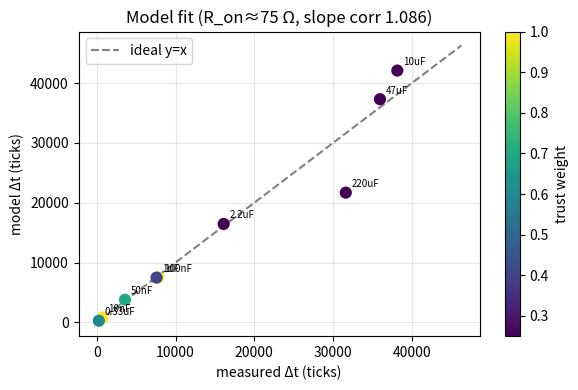
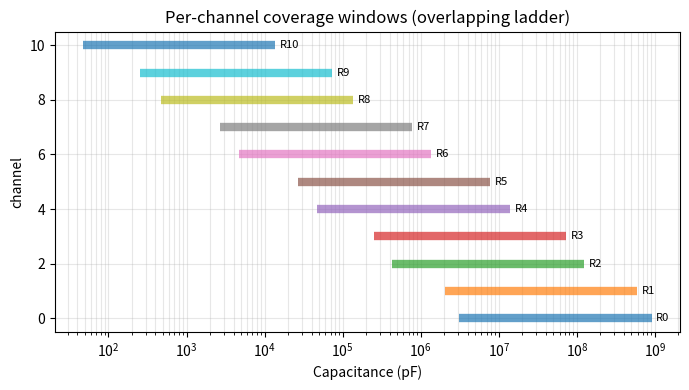

Write the Python code that produced these figures, in order.
#!/usr/bin/env python3
r"""cap_sim.py - Phase-3 calibration model for the auto-ranging cap meter.

Fits a physical model of the measurement to the bench data from Phases 1-2,
separates the systematic errors, and emits firmware calibration constants plus
per-range coverage predictions.

Model (per measurement), in ticks / ohm / pF:
    dt = p * R_eff * (C + C_stray)
  where  R_eff   = R_nom + R_on         (mux on-resistance, ~constant)
         p       = ln(ratio)/t_tick     (clock + threshold ratio; ideal 6.93e-7)
         C_stray = fixed offset capacitance at the node (pF)

We model the offset as a CONSTANT stray capacitance (range-independent), which
is what the firmware's single CAL_B assumes. Given a trial R_on the model is
linear in (p, p*C_stray), so we 1-D search R_on with an inner least-squares
solve (numpy only).  Firmware then uses:
         C = dt * CAL_K / R_eff + CAL_B,   CAL_K = 1/p,  CAL_B = -C_stray

Run:  python3 tools/cap_sim.py     -> console summary + report/sim_*.png
"""

import os
import numpy as np
import matplotlib
matplotlib.use("Agg")
import matplotlib.pyplot as plt

LN2  = np.log(2)
TICK = 1e-6                       # 1 us/tick @ 8 MHz, ps=8
P_IDEAL = LN2 * 1e-12 / TICK      # ideal slope = 6.93e-7 ticks/(ohm.pF)
N_MIN, N_MAX = 200, 58000         # good timer window (ticks)

# Bench data: (label, C_nominal_pF, R_nom_ohm, dt_ticks, trust_weight)
# trust: film/known ~1.0; electrolytics (+-20%) downweighted.
DATA = [
    ("10nF",   1.0e4, 99300,   733, 1.0),
    ("50nF",   5.0e4, 99300,  3579, 0.7),
    ("100nF",  1.0e5, 99300,  7788, 1.0),
    ("0.33uF", 3.3e5,   980,   260, 0.6),
    ("1uF",    1.0e6,  9860,  7581, 0.4),
    ("2.2uF",  2.2e6,  9860, 16105, 0.25),
    ("10uF",   1.0e7,  5519, 38161, 0.25),
    ("47uF",   4.7e7,   980, 35963, 0.25),
    ("220uF",  2.2e8,    56, 31617, 0.25),
]
CHAN_R = [10, 56, 554, 980, 5519, 9860, 56370, 99300, 560000, 1050000, 5600000]

C  = np.array([d[1] for d in DATA])
Rn = np.array([d[2] for d in DATA], float)
dt = np.array([d[3] for d in DATA], float)
w  = np.array([d[4] for d in DATA])


def fit(R_on):
    """Linear LSQ for (p, p*C_stray) at given R_on. dt = p*Reff*C + p*Reff*C_stray."""
    Reff = Rn + R_on
    A = np.column_stack([Reff * C, Reff])
    sw = np.sqrt(w)
    coef, *_ = np.linalg.lstsq(A * sw[:, None], dt * sw, rcond=None)
    pred = A @ coef
    sse = np.sum(w * ((pred - dt) / dt) ** 2)   # relative SSE (fair across decades)
    return sse, coef, pred


best = None
for R_on in np.arange(0, 400.0, 1.0):
    sse, coef, pred = fit(R_on)
    if best is None or sse < best[0]:
        best = (sse, R_on, coef, pred)

sse, R_on, coef, pred = best
p, pCstray = coef
C_stray = pCstray / p
CAL_K = 1.0 / p
CAL_B = -C_stray

def human(pf):
    if pf < 1e3:  return f"{pf:6.0f} pF"
    if pf < 1e6:  return f"{pf/1e3:6.1f} nF"
    if pf < 1e9:  return f"{pf/1e6:6.2f} uF"
    return f"{pf/1e9:6.2f} mF"

print("=" * 60)
print("PHASE-3 CALIBRATION FIT  (constant-stray model)")
print("=" * 60)
print(f"  mux on-resistance   R_on    = {R_on:6.0f} ohm")
print(f"  slope               p       = {p:.4e}  (ideal {P_IDEAL:.4e},"
      f" corr {p/P_IDEAL:.3f})")
print(f"  stray / offset      C_stray = {C_stray:7.1f} pF")
print(f"     -> the offset is range-independent, so a single CAL_B holds.")
print()
print("  Firmware (use EFFECTIVE R = R_nom + R_on):")
print(f"     #define CAL_K  {CAL_K:.0f}UL")
print(f"     #define CAL_B  {CAL_B:.0f}L")
print("     static const uint32_t MUX_R[] = {")
print("        " + ", ".join(f"{int(round(r + R_on))}UL" for r in CHAN_R))
print("     };  // R_nom + R_on")
print()
print("  Measured vs fitted:")
print(f"    {'cap':>7} {'R_nom':>7} {'dt':>7} {'fit':>7} {'err%':>6}")
for (lab, Cn, Rnn, dtn, ww), pr in zip(DATA, pred):
    print(f"    {lab:>7} {Rnn:>7} {dtn:>7.0f} {pr:>7.0f} {100*(pr-dtn)/dtn:>6.1f}")
print()
print("  Per-channel coverage (effective R):")
print(f"    {'ch':>3} {'R_eff':>9} {'C_min':>10} {'C_max':>10}")
for ch, r in enumerate(CHAN_R):
    Reff = r + R_on
    print(f"    R{ch:<2} {int(Reff):>9} {human(N_MIN/(p*Reff)):>10} "
          f"{human(N_MAX/(p*Reff)):>10}")

# ---- plots ----
os.makedirs("report", exist_ok=True)
plt.figure(figsize=(6, 4))
lim = max(dt.max(), pred.max()) * 1.1
plt.plot([0, lim], [0, lim], 'k--', alpha=0.5, label="ideal y=x")
sc = plt.scatter(dt, pred, c=w, cmap="viridis", s=60, zorder=3)
for (lab, *_), x, y in zip(DATA, dt, pred):
    plt.annotate(lab, (x, y), fontsize=7, xytext=(4, 4), textcoords="offset points")
plt.colorbar(sc, label="trust weight")
plt.xlabel("measured Δt (ticks)"); plt.ylabel("model Δt (ticks)")
plt.title(f"Model fit (R_on≈{R_on:.0f} Ω, slope corr {p/P_IDEAL:.3f})")
plt.legend(); plt.grid(alpha=0.3); plt.tight_layout()
plt.savefig("report/sim_fit.png", dpi=140)

plt.figure(figsize=(7, 4))
for ch, r in enumerate(CHAN_R):
    Reff = r + R_on
    cmin = N_MIN / (p * Reff); cmax = N_MAX / (p * Reff)
    plt.plot([cmin, cmax], [ch, ch], lw=6, solid_capstyle="butt", alpha=0.7)
    plt.text(cmax * 1.15, ch, f"R{ch}", va="center", fontsize=8)
plt.xscale("log")
plt.xlabel("Capacitance (pF)"); plt.ylabel("channel")
plt.title("Per-channel coverage windows (overlapping ladder)")
plt.grid(alpha=0.3, which="both"); plt.tight_layout()
plt.savefig("report/sim_coverage.png", dpi=140)
print("\nwrote report/sim_fit.png, report/sim_coverage.png")
